Run: headless pygame with SDL's dummy video driver; simulated clock (each Clock.tick advances the game by its frame time, no real sleeping); random seed 0; keys injected as events and as key.get_pressed() state; no mouse input.
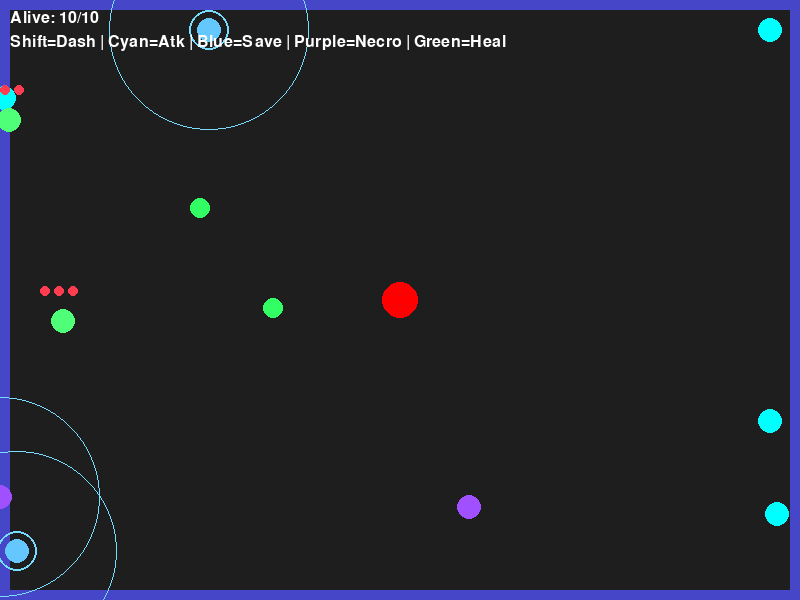
Frame 1 of 4 · flips 1–60 · no input
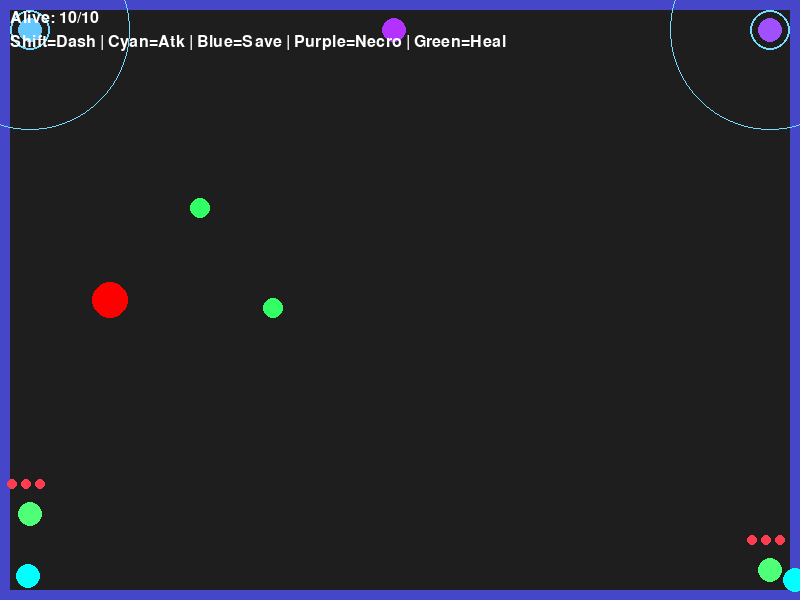
Frame 2 of 4 · flips 61–180 · tapped SPACE, RETURN · held RIGHT (→), D
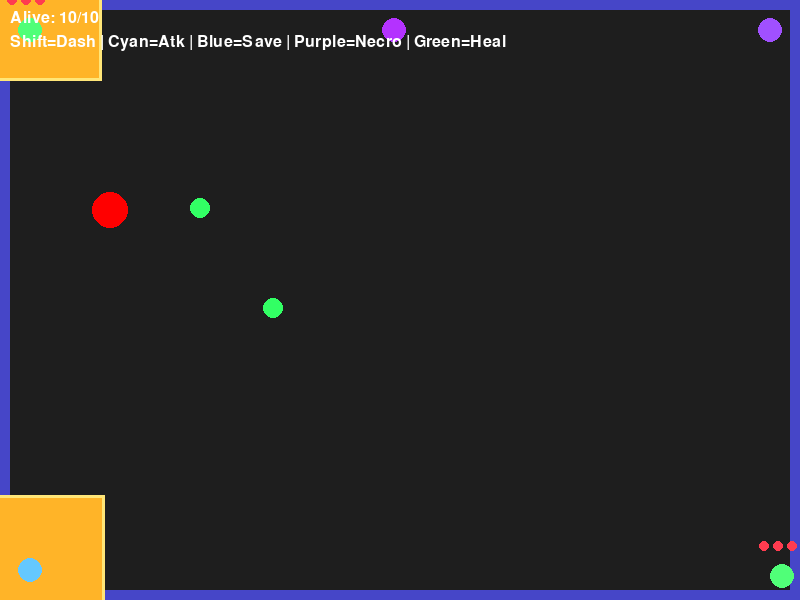
Frame 3 of 4 · flips 181–300 · held DOWN (↓), S
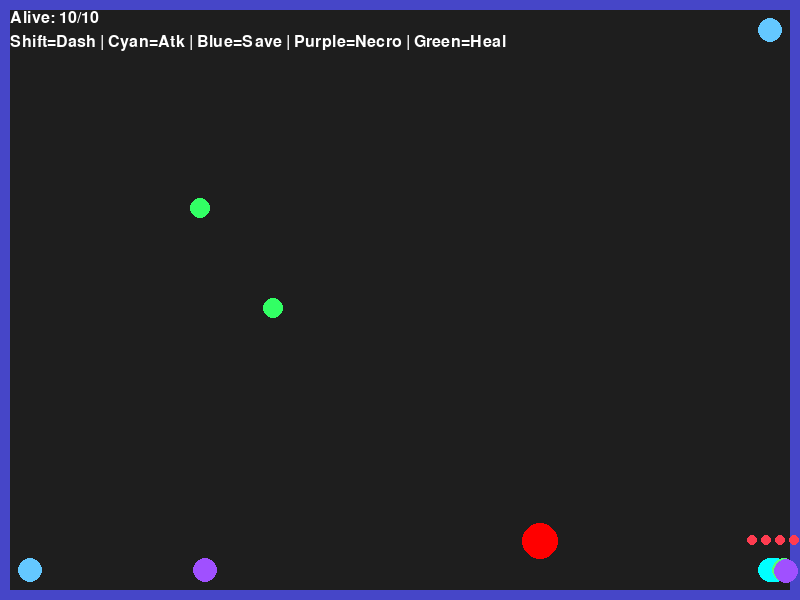
Frame 4 of 4 · flips 301–420 · held LEFT (←), A, UP (↑), W

The pygame program that drew these frames:

import pygame
import random
import math

pygame.init()

SCREEN_WIDTH = 800
SCREEN_HEIGHT = 600
FPS = 60

HAZARD_COOLDOWN_FRAMES = FPS * 2
TRAP_COOLDOWN_FRAMES = FPS * 5
HAZARD_DURATION_FRAMES = FPS // 2
HAZARD_WIDTH = 75
HAZARD_HEIGHT = 50
SURVIVOR_BURST_CLOSE_RANGE = 120
SURVIVOR_BURST_CHANCE = 0.5
SURVIVOR_BURST_WINDUP_FRAMES = FPS // 2
SURVIVOR_BURST_DURATION_FRAMES = FPS
SURVIVOR_BURST_SIZE = 150
SURVIVOR_BURST_COOLDOWN_FRAMES = FPS * 7
PLAYER_STUN_FRAMES = FPS * 3
SKELETON_STUN_FRAMES = FPS * 5
SKELETON_SPEED = 10
KNOCKBACK_FORCE = 14
HEAVY_KNOCKBACK_FORCE = 28
STUN_IMMUNITY_FRAMES = FPS * 10
DASH_DURATION_FRAMES = FPS * 3
DASH_SPEED = 10
DASH_HITBOX_SIZE = 100
DASH_COOLDOWN_FRAMES = FPS * 8
DASH_STEER_MULT = 0.4  # 40% steering control during dash
DASH_BURST_RADIUS = 120
PORTAL_EDGE_WIDTH = 10
PORTAL_BUFFER = 30
PORTAL_WARP_COOLDOWN_FRAMES = FPS

HEALER_MAX_HP = 3
SHIELD_DURATION_FRAMES = FPS * 3
SHIELD_COOLDOWN_FRAMES = FPS * 8
SHIELD_RADIUS = 100
HEAL_ORB_COOLDOWN_FRAMES = FPS * 6
HEAL_ORB_SPEED = 4
NECROMANCER_SPEED = 2.8
MARK_PICKUP_RANGE = 18

# Colors
BG_COLOR = (30, 30, 30)
PLAYER_COLOR = (255, 0, 0)
ATTACKER_COLOR = (0, 255, 255)
LIFESAVER_COLOR = (100, 200, 255)
NECROMANCER_COLOR = (160, 80, 255)
HEALER_COLOR = (80, 255, 120)
TRAPPED_COLOR = (180, 50, 255)
BOX_COLOR = (200, 30, 30)
BOX_BORDER = (255, 100, 100)
TRAP_PROJ_COLOR = (180, 50, 255)
SURVIVOR_BURST_COLOR = (255, 180, 40)
SURVIVOR_BURST_BORDER = (255, 230, 120)
SURVIVOR_WINDUP_COLOR = (255, 120, 0)
PORTAL_COLOR = (70, 70, 200)
TEXT_COLOR = (255, 255, 255)
STUNNED_PLAYER_COLOR = (160, 160, 160)
SHIELD_COLOR = (120, 220, 255)
HEAL_ORB_COLOR = (50, 255, 100)
DEATH_MARK_COLOR = (200, 200, 200)
SKELETON_COLOR = (220, 220, 180)
HEART_COLOR = (255, 60, 80)
DEAD_X_COLOR = (255, 80, 80)
DASH_COLOR = (255, 80, 80, 80)
IMMUNITY_COLOR = (255, 255, 100)

# Setup Screen
screen = pygame.display.set_mode((SCREEN_WIDTH, SCREEN_HEIGHT))
pygame.display.set_caption("Survival Game: The Power Role")
clock = pygame.time.Clock()
font = pygame.font.SysFont(None, 36)
small_font = pygame.font.SysFont(None, 24)


def _clamp_inside_screen(x, y):
    buf = PORTAL_BUFFER
    return (
        max(buf, min(SCREEN_WIDTH - buf, x)),
        max(buf, min(SCREEN_HEIGHT - buf, y)),
    )


def apply_portal(entity):
    if entity.warp_cooldown > 0:
        entity.warp_cooldown -= 1
        entity.x, entity.y = _clamp_inside_screen(entity.x, entity.y)
        return

    buf = PORTAL_BUFFER
    x, y = entity.x, entity.y
    warped = False
    if x < 0:
        x = SCREEN_WIDTH - buf
        warped = True
    elif x >= SCREEN_WIDTH:
        x = buf
        warped = True
    if y < 0:
        y = SCREEN_HEIGHT - buf
        warped = True
    elif y >= SCREEN_HEIGHT:
        y = buf
        warped = True

    entity.x, entity.y = x, y
    if warped:
        entity.warp_cooldown = PORTAL_WARP_COOLDOWN_FRAMES


def portal_wrap_projectile(x, y):
    buf = PORTAL_BUFFER
    if x < 0:
        x = SCREEN_WIDTH - buf
    elif x >= SCREEN_WIDTH:
        x = buf
    if y < 0:
        y = SCREEN_HEIGHT - buf
    elif y >= SCREEN_HEIGHT:
        y = buf
    return x, y


def random_spawn_pos():
    return (
        random.randint(PORTAL_BUFFER + 20, SCREEN_WIDTH - PORTAL_BUFFER - 20),
        random.randint(PORTAL_BUFFER + 20, SCREEN_HEIGHT - PORTAL_BUFFER - 20),
    )


class TrapProjectile:
    def __init__(self, x, y, dx, dy):
        self.x, self.y = x, y
        self.dx, self.dy = dx, dy
        self.radius = 8
        self.speed = 10

    def update(self):
        self.x += self.dx * self.speed
        self.y += self.dy * self.speed
        self.x, self.y = portal_wrap_projectile(self.x, self.y)

    def draw(self, surface):
        pygame.draw.circle(surface, TRAP_PROJ_COLOR, (int(self.x), int(self.y)), self.radius)

    def get_rect(self):
        return pygame.Rect(self.x - self.radius, self.y - self.radius, self.radius * 2, self.radius * 2)


class LingeringRectangle:
    def __init__(self, player):
        self.player = player
        self.duration = HAZARD_DURATION_FRAMES
        self.width = HAZARD_WIDTH
        self.height = HAZARD_HEIGHT
        self.top_left_x = 0
        self.top_left_y = 0
        self._sync_position()

    def _orient_size(self, dx, dy):
        if abs(dy) > abs(dx):
            return HAZARD_HEIGHT, HAZARD_WIDTH
        return HAZARD_WIDTH, HAZARD_HEIGHT

    def _sync_position(self):
        dx, dy = self.player.last_dx, self.player.last_dy
        length = math.hypot(dx, dy)
        if length > 0:
            dx /= length
            dy /= length
        else:
            dx, dy = 0, -1
        self.width, self.height = self._orient_size(dx, dy)
        offset = self.player.radius + max(self.width, self.height) // 2 + 8
        cx = self.player.x + dx * offset
        cy = self.player.y + dy * offset
        self.top_left_x = cx - self.width // 2
        self.top_left_y = cy - self.height // 2

    def update(self):
        self.duration -= 1
        self._sync_position()

    def draw(self, surface):
        r = (int(self.top_left_x), int(self.top_left_y), self.width, self.height)
        pygame.draw.rect(surface, BOX_COLOR, r)
        pygame.draw.rect(surface, BOX_BORDER, r, 2)

    def get_rect(self):
        return pygame.Rect(self.top_left_x, self.top_left_y, self.width, self.height)


class SurvivorBurst:
    def __init__(self, center_x, center_y):
        self.duration = SURVIVOR_BURST_DURATION_FRAMES
        self.size = SURVIVOR_BURST_SIZE
        half = self.size // 2
        self.top_left_x = center_x - half
        self.top_left_y = center_y - half

    def update(self):
        self.duration -= 1

    def draw(self, surface):
        r = (int(self.top_left_x), int(self.top_left_y), self.size, self.size)
        pygame.draw.rect(surface, SURVIVOR_BURST_COLOR, r)
        pygame.draw.rect(surface, SURVIVOR_BURST_BORDER, r, 3)

    def get_rect(self):
        return pygame.Rect(self.top_left_x, self.top_left_y, self.size, self.size)


class DeathMark:
    def __init__(self, x, y):
        self.x, self.y = x, y

    def draw(self, surface):
        x, y = int(self.x), int(self.y)
        size = 14
        pygame.draw.line(surface, DEATH_MARK_COLOR, (x - size, y - size), (x + size, y + size), 3)
        pygame.draw.line(surface, DEATH_MARK_COLOR, (x + size, y - size), (x - size, y + size), 3)


class HealOrb:
    def __init__(self, x, y):
        self.x, self.y = x, y
        self.radius = 10
        self.used_on = set()

    def update(self, survivors):
        target = None
        best_dist = float("inf")
        for s in survivors:
            if not s.alive or s.health >= s.max_health:
                continue
            if id(s) in self.used_on:
                continue
            d = math.hypot(s.x - self.x, s.y - self.y)
            if d < best_dist:
                best_dist = d
                target = s

        if target is None:
            return

        dx = target.x - self.x
        dy = target.y - self.y
        dist = math.hypot(dx, dy)
        if dist < target.radius + self.radius:
            target.health = min(target.max_health, target.health + 1)
            self.used_on.add(id(target))
            return

        if dist > 0:
            self.x += (dx / dist) * HEAL_ORB_SPEED
            self.y += (dy / dist) * HEAL_ORB_SPEED

    def draw(self, surface):
        pygame.draw.circle(surface, HEAL_ORB_COLOR, (int(self.x), int(self.y)), self.radius)


class Skeleton:
    def __init__(self, x, y):
        self.x, self.y = x, y
        self.radius = 10
        self.speed = SKELETON_SPEED
        self.alive = True

    def update(self, player):
        dx = player.x - self.x
        dy = player.y - self.y
        dist = math.hypot(dx, dy)
        if dist > 0:
            self.x += (dx / dist) * self.speed
            self.y += (dy / dist) * self.speed

    def draw(self, surface):
        pygame.draw.circle(surface, SKELETON_COLOR, (int(self.x), int(self.y)), self.radius)

    def get_rect(self):
        return pygame.Rect(self.x - self.radius, self.y - self.radius, self.radius * 2, self.radius * 2)


class Character:
    def __init__(self, x, y, color, speed, radius=15):
        self.x, self.y = x, y
        self.color = color
        self.speed = speed
        self.radius = radius

    def draw(self, surface):
        pygame.draw.circle(surface, self.color, (int(self.x), int(self.y)), self.radius)

    def get_rect(self):
        return pygame.Rect(self.x - self.radius, self.y - self.radius, self.radius * 2, self.radius * 2)


class Player(Character):
    def __init__(self, x, y):
        super().__init__(x, y, PLAYER_COLOR, speed=4, radius=18)
        self.last_dx, self.last_dy = 0, -1
        self.hazard_cooldown = 0
        self.trap_cooldown = 0
        self.stun_timer = 0
        self.stun_immunity_timer = 0
        self.warp_cooldown = 0
        self.knockback_x = 0.0
        self.knockback_y = 0.0
        self.dash_timer = 0
        self.dash_cooldown = 0
        self.dash_dx = 0.0
        self.dash_dy = -1.0

    def tick_cooldowns(self):
        was_stunned = self.stun_timer > 0
        if self.hazard_cooldown > 0:
            self.hazard_cooldown -= 1
        if self.trap_cooldown > 0:
            self.trap_cooldown -= 1
        if self.stun_timer > 0:
            self.stun_timer -= 1
        if was_stunned and self.stun_timer == 0:
            self.stun_immunity_timer = STUN_IMMUNITY_FRAMES
        if self.stun_immunity_timer > 0:
            self.stun_immunity_timer -= 1
        if self.dash_cooldown > 0:
            self.dash_cooldown -= 1

    def is_stunned(self):
        return self.stun_timer > 0

    def is_dashing(self):
        return self.dash_timer > 0

    def can_be_stunned(self):
        return self.stun_immunity_timer <= 0 and not self.is_dashing()

    def apply_stun(self, frames):
        if not self.can_be_stunned():
            return
        self.stun_timer = frames

    def apply_knockback(self, from_x, from_y, force=KNOCKBACK_FORCE):
        dx = self.x - from_x
        dy = self.y - from_y
        dist = math.hypot(dx, dy)
        if dist > 0:
            self.knockback_x = (dx / dist) * force
            self.knockback_y = (dy / dist) * force
        else:
            self.knockback_x, self.knockback_y = force, 0

    def start_dash(self):
        if self.dash_cooldown > 0 or self.is_stunned() or self.is_dashing():
            return
        length = math.hypot(self.last_dx, self.last_dy)
        if length > 0:
            self.dash_dx = self.last_dx / length
            self.dash_dy = self.last_dy / length
        self.dash_timer = DASH_DURATION_FRAMES
        self.dash_cooldown = DASH_COOLDOWN_FRAMES

    def get_dash_hitbox(self):
        half = DASH_HITBOX_SIZE // 2
        return pygame.Rect(
            int(self.x - half), int(self.y - half), DASH_HITBOX_SIZE, DASH_HITBOX_SIZE
        )

    def dash_end_burst(self, survivors, death_marks):
        for survivor in survivors:
            if not survivor.alive:
                continue
            dist = math.hypot(survivor.x - self.x, survivor.y - self.y)
            if dist <= DASH_BURST_RADIUS:
                survivor.apply_knockback(self.x, self.y, HEAVY_KNOCKBACK_FORCE)

    def draw_dash_hitbox(self, surface):
        hitbox = self.get_dash_hitbox()
        dash_surf = pygame.Surface((hitbox.width, hitbox.height), pygame.SRCALPHA)
        dash_surf.fill((255, 60, 60, 70))
        surface.blit(dash_surf, (hitbox.x, hitbox.y))

    def handle_input(self):
        if self.is_stunned():
            self.x += self.knockback_x
            self.y += self.knockback_y
            self.knockback_x *= 0.85
            self.knockback_y *= 0.85
            apply_portal(self)
            return

        if self.is_dashing():
            self.dash_timer -= 1
            self.x += self.dash_dx * DASH_SPEED
            self.y += self.dash_dy * DASH_SPEED

            keys = pygame.key.get_pressed()
            steer_x, steer_y = 0, 0
            if keys[pygame.K_a]:
                steer_x = -1
            if keys[pygame.K_d]:
                steer_x = 1
            if keys[pygame.K_w]:
                steer_y = -1
            if keys[pygame.K_s]:
                steer_y = 1
            if steer_x != 0 and steer_y != 0:
                steer_x *= 0.707
                steer_y *= 0.707

            steer_speed = self.speed * DASH_STEER_MULT
            self.x += steer_x * steer_speed
            self.y += steer_y * steer_speed
            apply_portal(self)

            if steer_x != 0 or steer_y != 0:
                slen = math.hypot(steer_x, steer_y)
                blend = 0.35
                self.dash_dx = self.dash_dx * (1 - blend) + (steer_x / slen) * blend
                self.dash_dy = self.dash_dy * (1 - blend) + (steer_y / slen) * blend
                dlen = math.hypot(self.dash_dx, self.dash_dy)
                if dlen > 0:
                    self.dash_dx /= dlen
                    self.dash_dy /= dlen
            return

        keys = pygame.key.get_pressed()
        dx, dy = 0, 0
        if keys[pygame.K_a]:
            dx = -1
        if keys[pygame.K_d]:
            dx = 1
        if keys[pygame.K_w]:
            dy = -1
        if keys[pygame.K_s]:
            dy = 1
        if dx != 0 and dy != 0:
            dx *= 0.707
            dy *= 0.707

        self.x += dx * self.speed + self.knockback_x
        self.y += dy * self.speed + self.knockback_y
        self.knockback_x *= 0.7
        self.knockback_y *= 0.7
        apply_portal(self)

        if dx != 0 or dy != 0:
            length = math.hypot(dx, dy)
            self.last_dx = dx / length
            self.last_dy = dy / length


class SurvivorAI(Character):
    ROLE_COLORS = {
        "attacker": ATTACKER_COLOR,
        "lifesaver": LIFESAVER_COLOR,
        "necromancer": NECROMANCER_COLOR,
        "healer": HEALER_COLOR,
    }

    def __init__(self, x, y, role):
        speed = NECROMANCER_SPEED if role == "necromancer" else 3.5
        super().__init__(x, y, self.ROLE_COLORS[role], speed=speed, radius=12)
        self.role = role
        self.alive = True
        self.dx, self.dy = 0, 0
        self.trap_timer = 0
        self.windup_timer = 0
        self.burst_cooldown = 0
        self.warp_cooldown = 0
        self.shield_timer = 0
        self.shield_cooldown = 0
        self.heal_orb_cooldown = 0
        self.max_health = HEALER_MAX_HP if role == "healer" else 1
        self.health = self.max_health
        self.kb_x = 0.0
        self.kb_y = 0.0

    def apply_knockback(self, from_x, from_y, force=HEAVY_KNOCKBACK_FORCE):
        dx = self.x - from_x
        dy = self.y - from_y
        dist = math.hypot(dx, dy)
        if dist > 0:
            self.kb_x += (dx / dist) * force
            self.kb_y += (dy / dist) * force

    def is_shielded(self, all_survivors):
        if self.shield_timer > 0:
            return True
        for s in all_survivors:
            if not s.alive or s.role != "lifesaver":
                continue
            if s.shield_timer > 0 and math.hypot(s.x - self.x, s.y - self.y) <= SHIELD_RADIUS:
                return True
        return False

    def die(self, death_marks):
        if not self.alive:
            return
        self.alive = False
        death_marks.append(DeathMark(self.x, self.y))

    def take_hunter_hit(self, death_marks, all_survivors):
        if not self.alive or self.is_shielded(all_survivors):
            return
        self.health -= 1
        if self.health <= 0:
            self.die(death_marks)

    def draw(self, surface):
        if not self.alive:
            x, y = int(self.x), int(self.y)
            size = 14
            pygame.draw.line(surface, DEAD_X_COLOR, (x - size, y - size), (x + size, y + size), 3)
            pygame.draw.line(surface, DEAD_X_COLOR, (x + size, y - size), (x - size, y + size), 3)
            return

        super().draw(surface)

        if self.role == "healer" and self.health > 0:
            for i in range(self.max_health):
                hx = int(self.x - 18 + i * 14)
                hy = int(self.y - self.radius - 18)
                if i < self.health:
                    pygame.draw.circle(surface, HEART_COLOR, (hx, hy), 5)
                else:
                    pygame.draw.circle(surface, (60, 60, 60), (hx, hy), 5, 1)

        if self.role == "lifesaver" and self.shield_timer > 0:
            pygame.draw.circle(surface, SHIELD_COLOR, (int(self.x), int(self.y)), self.radius + 8, 2)

    def _flee(self, player_x, player_y):
        dist = math.hypot(self.x - player_x, self.y - player_y)
        if dist > 0:
            self.dx = (self.x - player_x) / dist
            self.dy = (self.y - player_y) / dist
        self.x += self.dx * self.speed + self.kb_x
        self.y += self.dy * self.speed + self.kb_y
        self.kb_x *= 0.85
        self.kb_y *= 0.85
        apply_portal(self)

    def _move_toward(self, tx, ty):
        dx = tx - self.x
        dy = ty - self.y
        dist = math.hypot(dx, dy)
        if dist > 0:
            self.x += (dx / dist) * self.speed + self.kb_x
            self.y += (dy / dist) * self.speed + self.kb_y
        self.kb_x *= 0.85
        self.kb_y *= 0.85
        apply_portal(self)

    def update(self, player_x, player_y, survivor_bursts, death_marks, all_survivors, heal_orbs):
        if not self.alive:
            return

        if self.burst_cooldown > 0:
            self.burst_cooldown -= 1
        if self.shield_cooldown > 0:
            self.shield_cooldown -= 1
        if self.heal_orb_cooldown > 0:
            self.heal_orb_cooldown -= 1

        if self.role == "lifesaver":
            if self.shield_timer > 0:
                self.shield_timer -= 1
            elif self.shield_cooldown <= 0:
                self.shield_timer = SHIELD_DURATION_FRAMES
                self.shield_cooldown = SHIELD_COOLDOWN_FRAMES

        if self.trap_timer > 0:
            self.trap_timer -= 1
            self.color = TRAPPED_COLOR
            apply_portal(self)
            return

        distance = math.hypot(self.x - player_x, self.y - player_y)

        # Necromancer: seek death marks
        if self.role == "necromancer" and death_marks:
            nearest = min(death_marks, key=lambda m: math.hypot(m.x - self.x, m.y - self.y))
            md = math.hypot(nearest.x - self.x, nearest.y - self.y)
            if md <= MARK_PICKUP_RANGE:
                death_marks.remove(nearest)
                return "spawn_skeleton", nearest.x, nearest.y
            self.color = NECROMANCER_COLOR
            self._move_toward(nearest.x, nearest.y)
            return None

        # Attacker burst
        if self.role == "attacker":
            if self.windup_timer > 0:
                self.windup_timer -= 1
                self.color = SURVIVOR_WINDUP_COLOR
                if self.windup_timer <= 0:
                    survivor_bursts.append(SurvivorBurst(self.x, self.y))
                    self.burst_cooldown = SURVIVOR_BURST_COOLDOWN_FRAMES
                apply_portal(self)
                return None

            if (
                distance <= SURVIVOR_BURST_CLOSE_RANGE
                and self.burst_cooldown <= 0
                and random.random() < SURVIVOR_BURST_CHANCE
            ):
                self.windup_timer = SURVIVOR_BURST_WINDUP_FRAMES
                apply_portal(self)
                return None

        # Healer: spawn tracking heal orb
        if self.role == "healer" and self.heal_orb_cooldown <= 0:
            heal_orbs.append(HealOrb(self.x, self.y))
            self.heal_orb_cooldown = HEAL_ORB_COOLDOWN_FRAMES

        self.color = self.ROLE_COLORS[self.role]
        self._flee(player_x, player_y)
        return None


def build_survivor_roster():
    roles = ["attacker"] * 4 + ["lifesaver"] * 2 + ["necromancer"] * 2 + ["healer"] * 2
    random.shuffle(roles)
    roster = []
    for role in roles:
        x, y = random_spawn_pos()
        roster.append(SurvivorAI(x, y, role))
    return roster


def count_alive(survivors):
    return sum(1 for s in survivors if s.alive)


# ---- Initialize ----
player = Player(SCREEN_WIDTH // 2, SCREEN_HEIGHT // 2)
survivors = build_survivor_roster()
active_hazards = []
trap_projectiles = []
survivor_bursts = []
death_marks = []
heal_orbs = []
skeletons = []

running = True

while running:
    for event in pygame.event.get():
        if event.type == pygame.QUIT:
            running = False

        if event.type == pygame.KEYDOWN and not player.is_stunned():
            if event.key == pygame.K_UP and player.hazard_cooldown <= 0 and not player.is_dashing():
                active_hazards.append(LingeringRectangle(player))
                player.hazard_cooldown = HAZARD_COOLDOWN_FRAMES
            if event.key == pygame.K_SPACE and player.trap_cooldown <= 0 and not player.is_dashing():
                trap_projectiles.append(TrapProjectile(player.x, player.y, player.last_dx, player.last_dy))
                player.trap_cooldown = TRAP_COOLDOWN_FRAMES
            if event.key in (pygame.K_LSHIFT, pygame.K_RSHIFT):
                player.start_dash()

    player.tick_cooldowns()
    was_dashing = player.is_dashing()
    player.handle_input()
    if was_dashing and not player.is_dashing():
        player.dash_end_burst(survivors, death_marks)

    if player.is_dashing():
        dash_box = player.get_dash_hitbox()
        for survivor in survivors:
            if survivor.alive and dash_box.colliderect(survivor.get_rect()):
                survivor.die(death_marks)

    for hazard in active_hazards[:]:
        hazard.update()
        if hazard.duration <= 0:
            active_hazards.remove(hazard)

    for burst in survivor_bursts[:]:
        burst.update()
        if burst.duration <= 0:
            survivor_bursts.remove(burst)
        elif burst.get_rect().colliderect(player.get_rect()) and player.can_be_stunned():
            player.apply_stun(PLAYER_STUN_FRAMES)
            player.apply_knockback(burst.top_left_x + burst.size / 2, burst.top_left_y + burst.size / 2, HEAVY_KNOCKBACK_FORCE)

    for trap in trap_projectiles[:]:
        trap.update()

    for orb in heal_orbs[:]:
        orb.update(survivors)

    for skeleton in skeletons[:]:
        if not skeleton.alive:
            continue
        skeleton.update(player)
        if skeleton.get_rect().colliderect(player.get_rect()) and player.can_be_stunned():
            player.apply_stun(SKELETON_STUN_FRAMES)
            player.apply_knockback(skeleton.x, skeleton.y, HEAVY_KNOCKBACK_FORCE)
            skeleton.alive = False

    for survivor in survivors:
        result = survivor.update(
            player.x, player.y, survivor_bursts, death_marks, survivors, heal_orbs
        )
        if result and result[0] == "spawn_skeleton":
            skeletons.append(Skeleton(result[1], result[2]))

        if not survivor.alive:
            continue

        for trap in trap_projectiles[:]:
            if trap.get_rect().colliderect(survivor.get_rect()):
                if not survivor.is_shielded(survivors):
                    survivor.trap_timer = 180
                trap_projectiles.remove(trap)
                break

        for hazard in active_hazards:
            if hazard.get_rect().colliderect(survivor.get_rect()):
                survivor.take_hunter_hit(death_marks, survivors)
                break

    # Draw
    screen.fill(BG_COLOR)
    pygame.draw.rect(screen, PORTAL_COLOR, (0, 0, PORTAL_EDGE_WIDTH, SCREEN_HEIGHT))
    pygame.draw.rect(screen, PORTAL_COLOR, (SCREEN_WIDTH - PORTAL_EDGE_WIDTH, 0, PORTAL_EDGE_WIDTH, SCREEN_HEIGHT))
    pygame.draw.rect(screen, PORTAL_COLOR, (0, 0, SCREEN_WIDTH, PORTAL_EDGE_WIDTH))
    pygame.draw.rect(screen, PORTAL_COLOR, (0, SCREEN_HEIGHT - PORTAL_EDGE_WIDTH, SCREEN_WIDTH, PORTAL_EDGE_WIDTH))

    for hazard in active_hazards:
        hazard.draw(screen)
    for burst in survivor_bursts:
        burst.draw(screen)
    for trap in trap_projectiles:
        trap.draw(screen)
    for orb in heal_orbs:
        orb.draw(screen)

    for survivor in survivors:
        if survivor.is_shielded(survivors) and survivor.alive:
            pygame.draw.circle(
                screen, SHIELD_COLOR, (int(survivor.x), int(survivor.y)), SHIELD_RADIUS, 1
            )
        survivor.draw(screen)

    for skeleton in skeletons:
        if skeleton.alive:
            skeleton.draw(screen)

    if player.is_dashing():
        player.draw_dash_hitbox(screen)
    if player.is_stunned():
        pygame.draw.circle(screen, STUNNED_PLAYER_COLOR, (int(player.x), int(player.y)), player.radius)
    else:
        player.draw(screen)
    if player.stun_immunity_timer > 0:
        pygame.draw.circle(screen, IMMUNITY_COLOR, (int(player.x), int(player.y)), player.radius + 12, 2)

    alive = count_alive(survivors)
    screen.blit(small_font.render(f"Alive: {alive}/10", True, TEXT_COLOR), (10, 10))
    legend = "Shift=Dash | Cyan=Atk | Blue=Save | Purple=Necro | Green=Heal"
    screen.blit(small_font.render(legend, True, TEXT_COLOR), (10, 34))
    if player.dash_cooldown > 0 and not player.is_dashing():
        cd = player.dash_cooldown // FPS + 1
        screen.blit(small_font.render(f"Dash CD: {cd}s", True, TEXT_COLOR), (10, 58))
    if player.stun_immunity_timer > 0:
        sec = player.stun_immunity_timer // FPS + 1
        screen.blit(small_font.render(f"Stun immune: {sec}s", True, IMMUNITY_COLOR), (10, 82))

    if alive == 0:
        win = font.render("YOU ELIMINATED EVERYONE! YOU WIN!", True, PLAYER_COLOR)
        screen.blit(win, (SCREEN_WIDTH // 4, SCREEN_HEIGHT // 2))

    pygame.display.flip()
    clock.tick(FPS)

pygame.quit()
